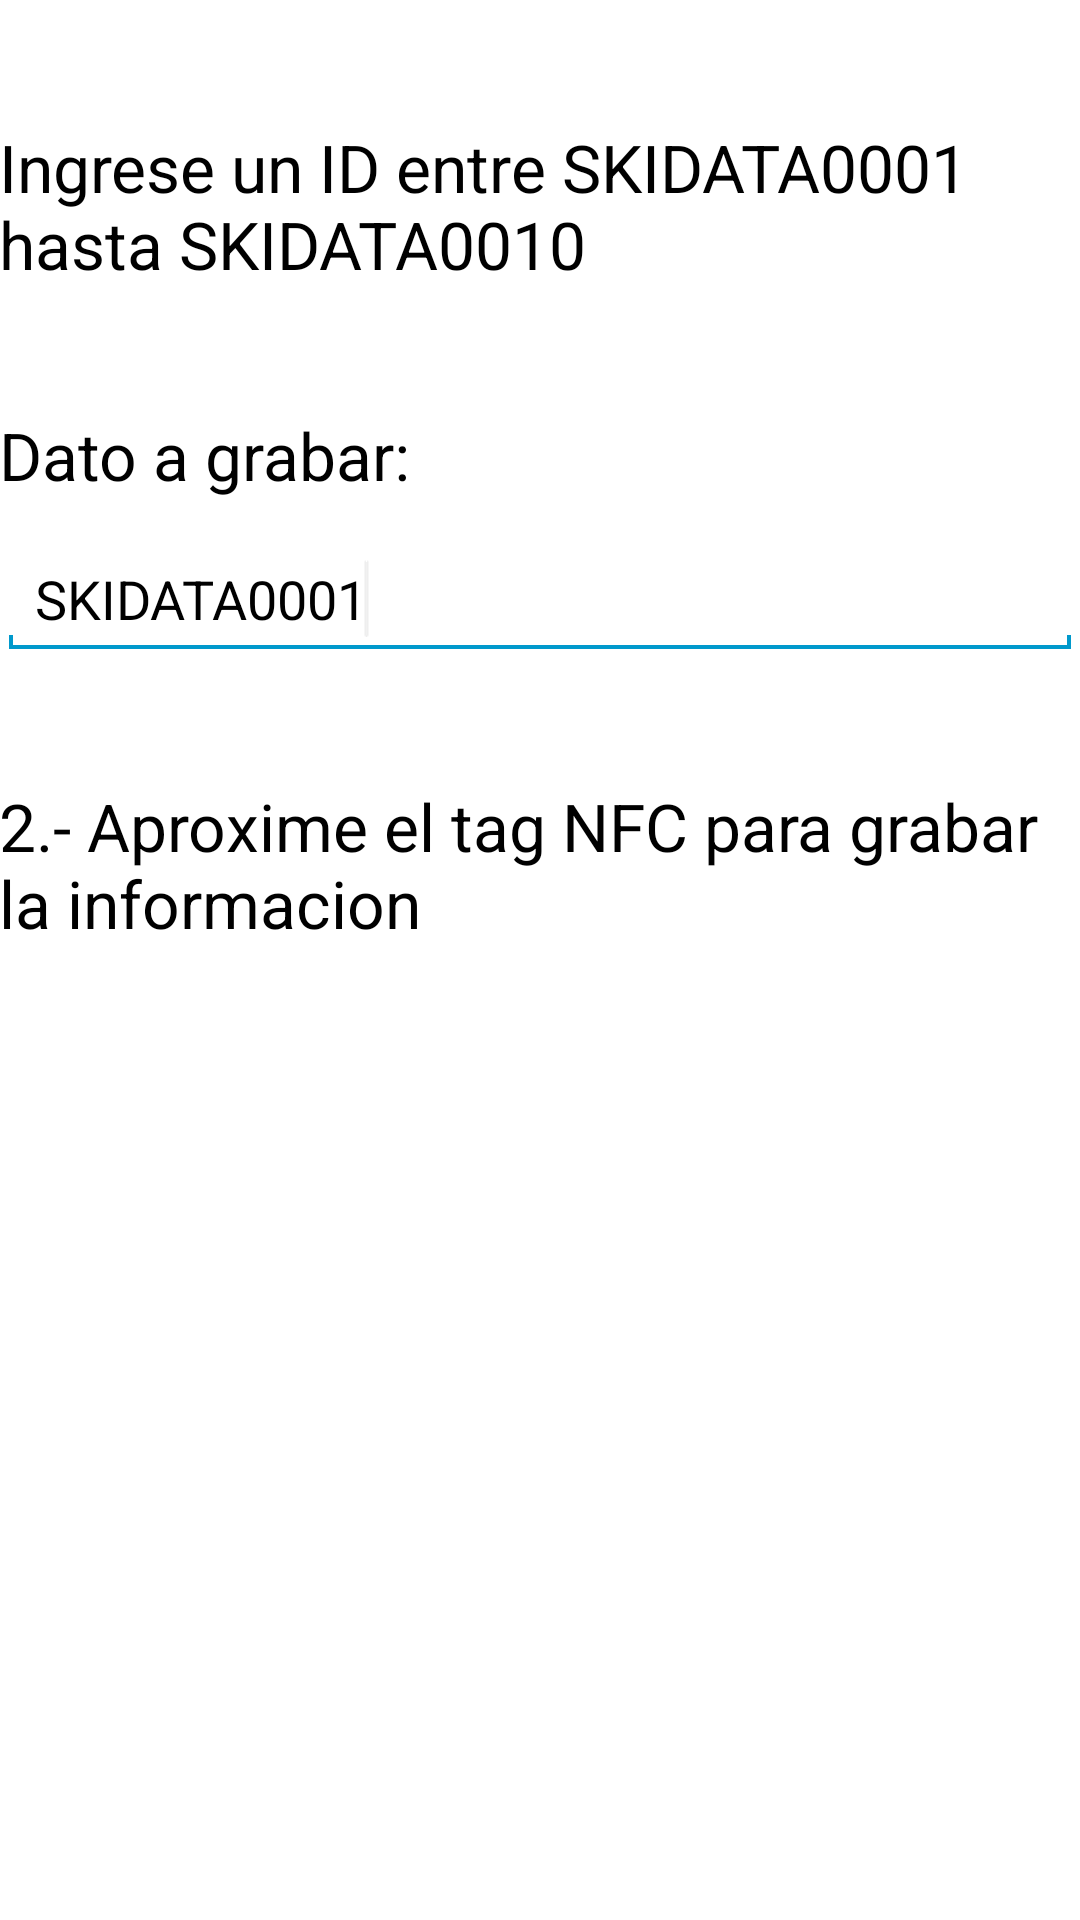

Write the Android layout XML for this screen, with the resource values it uses.
<!-- AndroidManifest.xml: application theme AppTheme -->
<!-- res/layout/activity_perso_ski_data.xml -->
<RelativeLayout xmlns:android="http://schemas.android.com/apk/res/android"
    xmlns:tools="http://schemas.android.com/tools"
    android:layout_width="match_parent"
    android:layout_height="match_parent"
    android:paddingBottom="@dimen/activity_vertical_margin"
    android:paddingLeft="@dimen/activity_horizontal_margin"
    android:paddingRight="@dimen/activity_horizontal_margin"
    android:paddingTop="@dimen/activity_vertical_margin"
    tools:context=".PersoSkiDataActivity" >

    <TextView
        android:id="@+id/text1"
        android:layout_width="wrap_content"
        android:layout_height="wrap_content"
        android:layout_alignLeft="@+id/editText1"
        android:layout_alignParentTop="true"
        android:layout_marginTop="41dp"
        android:text="@string/skidata_inst1"
        android:textAppearance="?android:attr/textAppearanceLarge" />
    
    <TextView
        android:id="@+id/text"
        android:layout_width="wrap_content"
        android:layout_height="wrap_content"
        android:layout_alignParentLeft="true"
        android:layout_below="@id/text1"
        android:layout_marginTop="41dp"
        android:text="@string/instrucciones2_label"
        android:textAppearance="?android:attr/textAppearanceLarge" />

    <EditText
        android:id="@+id/editText1"
        android:layout_width="fill_parent"
        android:layout_height="wrap_content"
        android:layout_below="@+id/text"
        android:layout_marginTop="14dp"
        android:inputType="text"
        android:text="@string/skidata_id"
        >

        <requestFocus />
    </EditText>
    
    <TextView
        android:id="@+id/text2"
        android:layout_width="wrap_content"
        android:layout_height="wrap_content"
        android:layout_alignParentLeft="true"
        android:layout_below="@id/editText1"
        android:layout_marginTop="41dp"
        android:text="@string/instrucciones_label"
        android:textAppearance="?android:attr/textAppearanceLarge" />

</RelativeLayout>
<!-- resources referenced by this layout -->
<resources>
  <string name="instrucciones2_label">Dato a grabar:</string>
  <string name="instrucciones_label">2.- Aproxime el tag NFC para grabar la informacion</string>
  <string name="skidata_id">SKIDATA0001</string>
  <string name="skidata_inst1">Ingrese un ID entre SKIDATA0001 hasta SKIDATA0010</string>
  <style name="AppTheme" parent="android:Theme.Holo.Light">
          
          <item name="android:actionBarStyle">@style/MyActionBar</item>
          
      </style>
  <style name="MyActionBar" parent="@android:style/Widget.Holo.ActionBar">
  
          <item name="android:titleTextStyle">@style/myTheme.ActionBar.Text</item>
          
          
      </style>
  <style name="myTheme.ActionBar.Text" parent="@android:style/TextAppearance">
          <item name="android:textColor">#848285</item>
          
      </style>
</resources>
